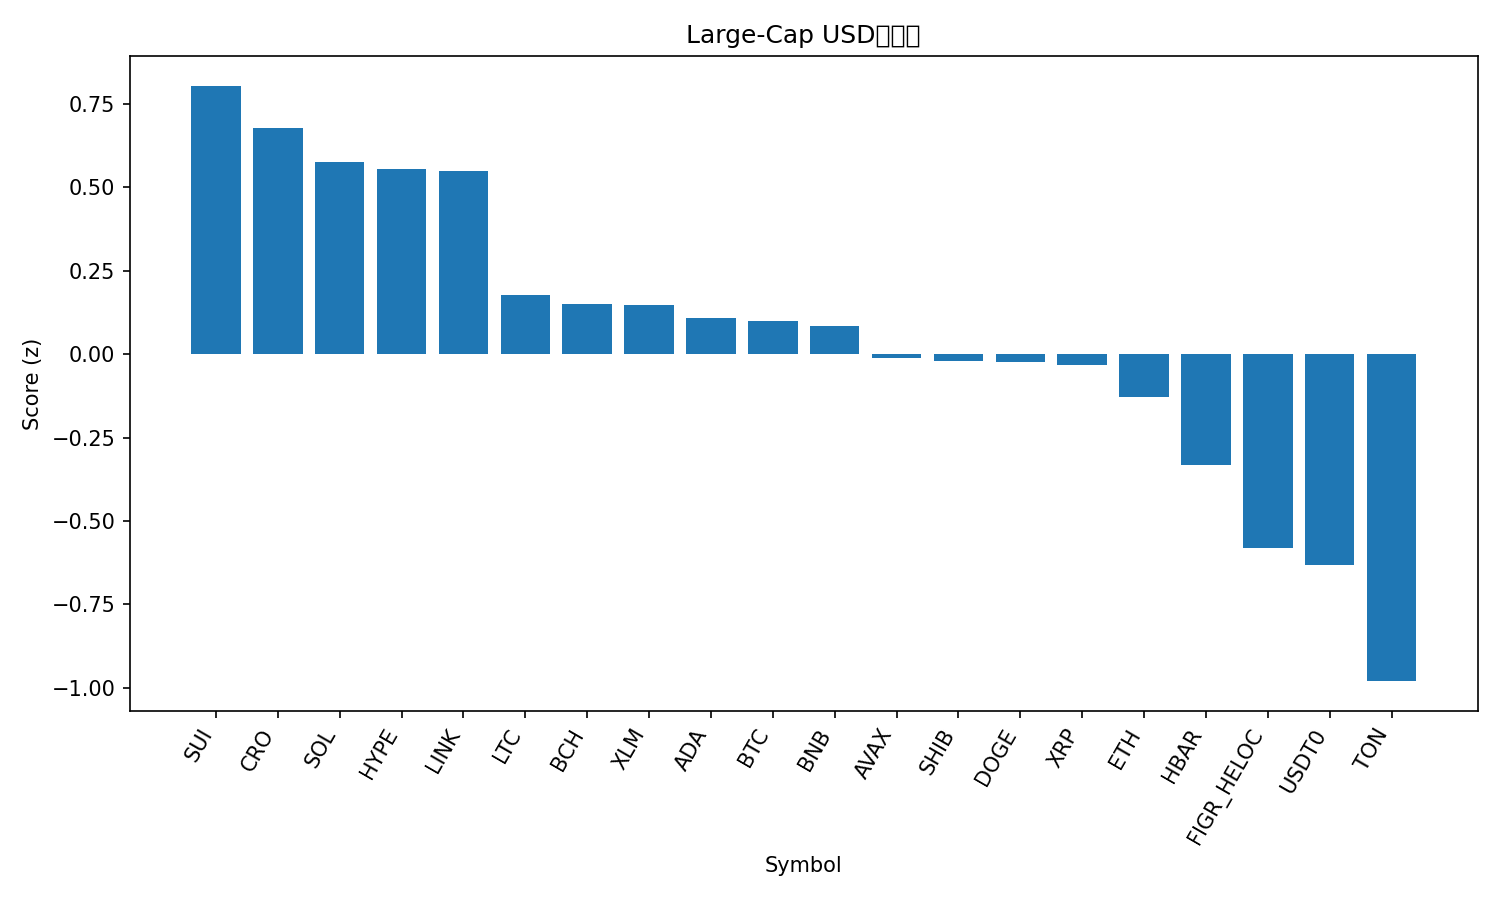

Data behind this chart, as committed beside it:
rank, name, symbol, price, pct_1h, pct_24h, pct_7d, pct_1h_vs_btc, pct_24h_vs_btc, pct_7d_vs_btc, market_cap_rank, market_cap, volume_usd, score
1, Sui, SUI, 3.23, 1.105, 1.731, -11.23, 0.8137, 0.5871, -6.978, 21, 11536673935, 595470178, 0.8047
2, Cronos, CRO, 0.1894, 1.492, 1.01, -14.12, 1.201, -0.1341, -9.864, 34, 6596339705, 34142299, 0.6779
3, Solana, SOL, 207.2, 0.5785, 2.464, -12.96, 0.2876, 1.32, -8.704, 6, 112648484192, 3884916120, 0.5766
4, Hyperliquid, HYPE, 46.17, 1.472, 0.5117, -11.2, 1.181, -0.6325, -6.947, 18, 12437311672, 409941461, 0.5542
5, Chainlink, LINK, 21.28, 0.5269, 2.069, -8.259, 0.236, 0.9248, -4.007, 13, 14415970220, 386036217, 0.5479
6, Litecoin, LTC, 106, 0.5425, 1.297, -8.174, 0.2516, 0.1528, -3.922, 28, 8086350374, 280604953, 0.1762
7, Bitcoin Cash, BCH, 551.3, 0.3307, 1.607, -7.615, 0.03975, 0.4632, -3.363, 22, 10985457229, 214217705, 0.1498
8, Stellar, XLM, 0.3637, 0.3373, 1.354, -5.261, 0.04643, 0.2101, -1.009, 20, 11594752860, 99711238, 0.1468
9, Cardano, ADA, 0.7929, 0.4801, 1.542, -10.79, 0.1892, 0.3977, -6.537, 11, 28951352415, 916391195, 0.1082
10, Bitcoin, BTC, 110648, 0.2909, 1.144, -4.252, 0.0, 0.0, 0.0, 1, 2204200228302, 24159028337, 0.1006
11, BNB, BNB, 980.6, 0.4282, 1.196, -6.814, 0.1373, 0.05172, -2.562, 5, 136415788640, 1324371172, 0.08372
12, Avalanche, AVAX, 29.13, 0.5318, 1.335, -12.08, 0.2409, 0.191, -7.829, 19, 12276767544, 630341279, -0.01148
13, Shiba Inu, SHIB, 1.188e-05, 0.4947, 0.9682, -7.817, 0.2038, -0.176, -3.564, 31, 6996641103, 115009987, -0.02085
14, Dogecoin, DOGE, 0.2328, 0.4861, 1.377, -11.87, 0.1952, 0.233, -7.619, 8, 35142958070, 1362179579, -0.02224
15, XRP, XRP, 2.83, 0.09234, 1.446, -5.116, -0.1986, 0.3015, -0.8642, 4, 169430634529, 2985773082, -0.03247
16, Ethereum, ETH, 4051, 0.3301, 1.192, -9.937, 0.03914, 0.0475, -5.685, 2, 488642037361, 16830653581, -0.1277
17, Hedera, HBAR, 0.2139, 0.4552, 0.6252, -9.748, 0.1643, -0.519, -5.496, 25, 9062113270, 104048788, -0.332
18, Figure Heloc, FIGR_HELOC, 1.0, 0.0, 0.06137, 0.0, -0.2909, -1.083, 4.252, 17, 12732169314, 2600, -0.5799
19, USDT0, USDT0, 0.9998, -0.007103, -0.02184, -0.09196, -0.298, -1.166, 4.16, 30, 7559137353, 388648153, -0.6323
20, Toncoin, TON, 2.7, 0.3748, -0.2603, -12.1, 0.08387, -1.405, -7.845, 33, 6866354690, 82510065, -0.9802
21, TRON, TRX, 0.3344, 0.0133, -0.9891, -2.977, -0.2776, -2.133, 1.275, 10, 31663686221, 317629563, -1.248
